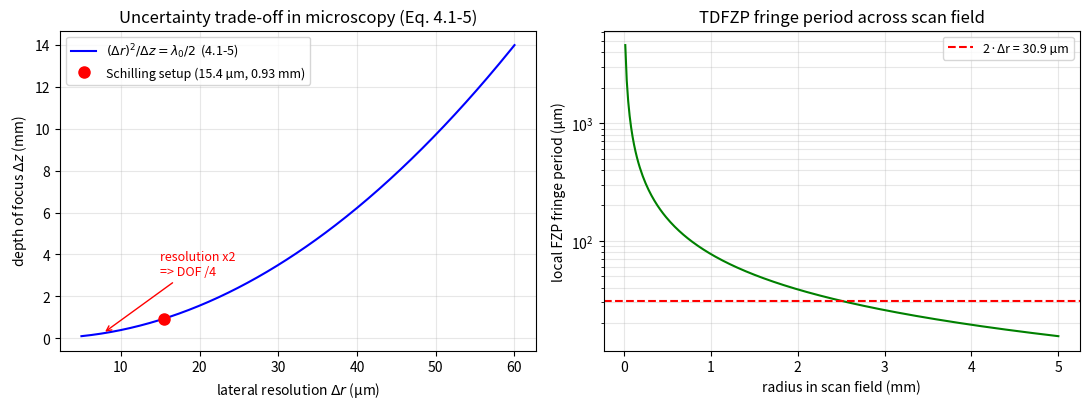

The matplotlib source for this figure:
# ===== 书 4.1 节 · 分辨率-景深度量衡（式 4.1-1 ~ 4.1-5）与 Schilling 荧光实验的数值账 =====
# 量子力学不确定关系（书用 h 而非 hbar）：
#   横向：Δr·Δp_r >= h,  Δp_r = p0·sin(θ/2),  p0 = h/λ0
#       -> Δr >= λ0/sin(θ/2) = λ/(n0 sin(θ/2)) = λ/NA          (4.1-2)
#   纵向：Δz·Δp_z >= h,  Δp_z = p0·[1-cos(θ/2)]
#       -> Δz >= λ0/[1-cos(θ/2)] ≈ 2λ0/sin²(θ/2) = 2n0λ/NA²    (4.1-4)
#   两式结合：(Δr)²/Δz >= λ0/2                                  (4.1-5，标度律)
# 分辨率提高 2 倍 -> 景深必须缩短 4 倍。
#
# 实验参数（书 4.1 节，Schilling et al. Optics Lett. 22, 1506 (1997)）：
#   f = 150 mm（聚焦透镜 L1 焦距），D = 10 mm（被聚焦的平面波直径），λ0 = 514.5 nm（氩离子）
# 书印数值：NA ≈ 0.033，Δr ≈ 18.5 µm，Δz ≈ 1028.4 µm。
#
# MATLAB / Python 差异提示：纯数值脚本，无傅里叶约定问题。

import sys
import numpy as np
import matplotlib.pyplot as plt

if hasattr(sys.stdout, 'reconfigure'):      # Windows 控制台中文/µm 输出
    sys.stdout.reconfigure(encoding='utf-8')

# ----- 1. 实验的 NA 与衍射极限（式 4.1-2 / 4.1-4） -----
f1 = 150e-3          # L1 焦距 (m)
D = 10e-3            # 平面波直径 (m)
lam = 514.5e-9       # 氩离子 514.5 nm 线（真空中）
n0 = 1.0             # 样本空间近似空气/水，取 1

half_angle = np.arctan((D / 2) / f1)     # θ/2
NA = n0 * np.sin(half_angle)
d_r = lam / NA                           # (4.1-2) 横向分辨率
d_z = 2 * n0 * lam / NA**2               # (4.1-4) 景深

print(f'θ/2 = {np.degrees(half_angle):.4f} deg,  NA = {NA:.4f}')
print(f'式(4.1-2): Δr = λ0/NA = {d_r*1e6:.1f} µm   （书印 18.5 µm）')
print(f'式(4.1-4): Δz = 2λ0/NA² = {d_z*1e6:.1f} µm = {d_z*1e3:.2f} mm（书印 1028.4 µm）')
print(f'15 µm 荧光小球 vs Δr = {d_r*1e6:.1f} µm：接近横向极限，可分辨')
print(f'式(4.1-5) 标度律：(Δr)²/Δz = {(d_r**2/d_z)*1e6:.4f} µm ≈ λ0/2 = {lam/2*1e6:.4f} µm')

# ----- 2. (4.1-5) 标度律曲线：Δz(Δr) 双曲线 -----
r = np.linspace(5e-6, 60e-6, 400)
z_hyp = 2 * r**2 / lam                   # 由 (Δr)²/Δz = λ0/2 反解

fig, ax = plt.subplots(1, 2, figsize=(11, 4.2))
ax[0].plot(r * 1e6, z_hyp * 1e3, 'b-', lw=1.5, label=r'$(\Delta r)^2/\Delta z=\lambda_0/2$  (4.1-5)')
ax[0].plot(d_r * 1e6, d_z * 1e3, 'ro', ms=8, label=f'Schilling setup ({d_r*1e6:.1f} µm, {d_z*1e3:.2f} mm)')
ax[0].annotate('resolution x2\n=> DOF /4', xy=(d_r * 1e6 / 2, d_z * 1e3 / 4),
               xytext=(15, 3), fontsize=9, color='r',
               arrowprops=dict(arrowstyle='->', color='r'))
ax[0].set_xlabel(r'lateral resolution $\Delta r$ (µm)')
ax[0].set_ylabel(r'depth of focus $\Delta z$ (mm)')
ax[0].set_title('Uncertainty trade-off in microscopy (Eq. 4.1-5)')
ax[0].grid(alpha=0.3); ax[0].legend(fontsize=9)

# ----- 3. FZP 条纹间距账：TDFZP 扫描场最细条纹（决定采样要求） -----
x = np.linspace(0, D / 2, 300)                     # 扫描场半径（受平面波直径限制）
fringe_period = 2 * np.pi / (2 * np.pi * x / (lam * f1))   # 局部周期 λ0·f1/x = λ0/(NA 的局域值)
ax[1].semilogy(x * 1e3, fringe_period * 1e6, 'g-', lw=1.5)
ax[1].axhline(2 * d_r * 1e6, color='r', ls='--', label=f'2·Δr = {2*d_r*1e6:.1f} µm')
ax[1].set_xlabel('radius in scan field (mm)')
ax[1].set_ylabel('local FZP fringe period (µm)')
ax[1].set_title('TDFZP fringe period across scan field')
ax[1].grid(alpha=0.3, which='both'); ax[1].legend(fontsize=9)
plt.tight_layout()
plt.savefig('sim-shm-resolution.png', dpi=150, bbox_inches='tight')
plt.show()

# 结论：NA=0.0333 时横向 Δr=15.5 µm、景深 Δz=0.93 mm——与书印 18.5 µm / 1028.4 µm
# 同数量级（书值对应 NA≈0.028 与 0.0316，属舍入不一致，见笔记拓展注）。
